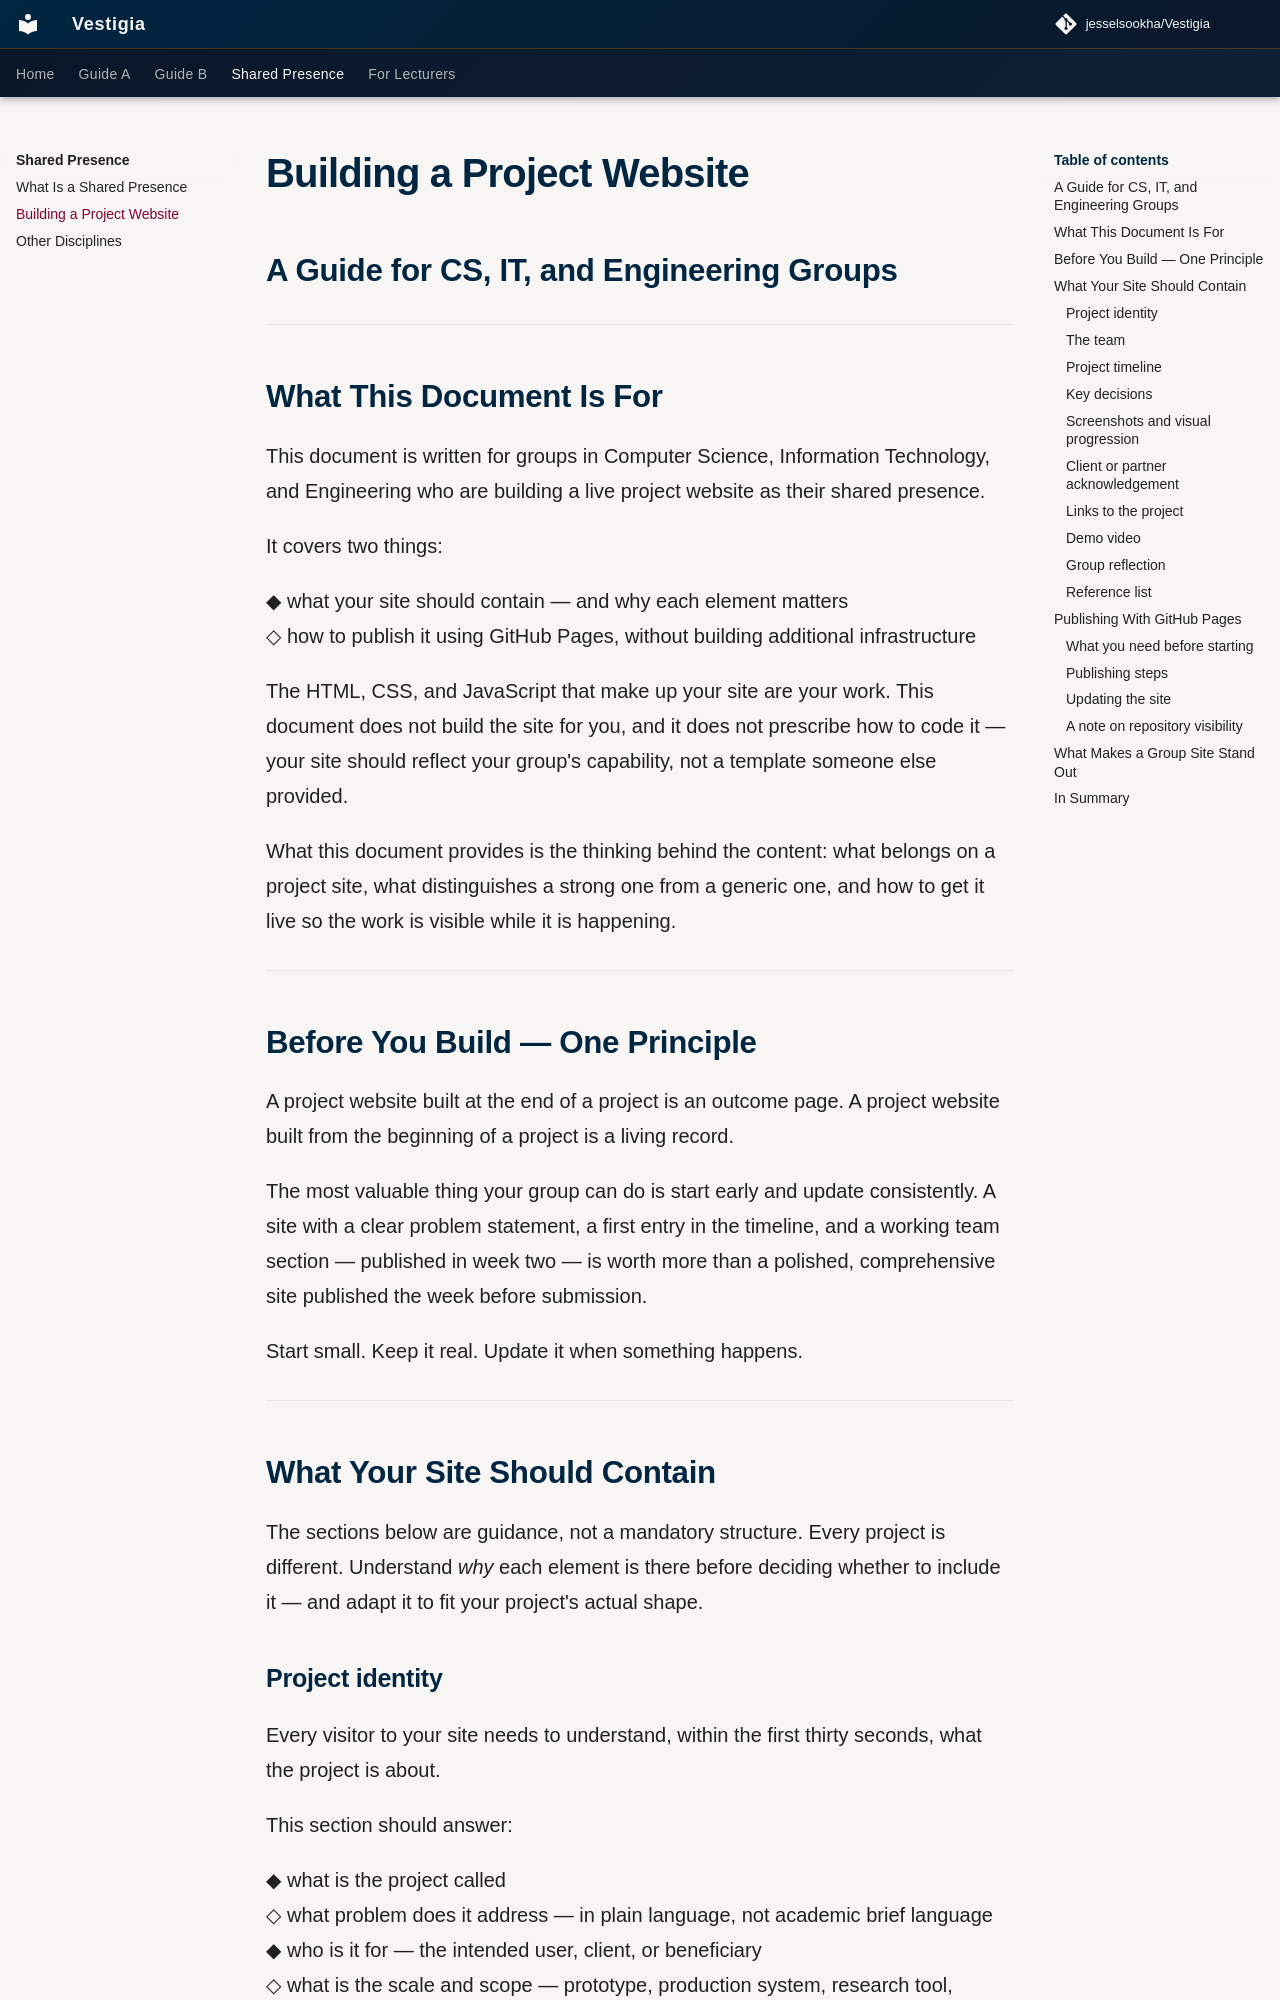

repository: jesselsookha/Vestigia · page: shared-presence/02-project-website/index.html · generator: mkdocs

# Building a Project Website
## A Guide for CS, IT, and Engineering Groups

---

## What This Document Is For

This document is written for groups in Computer Science, Information Technology, and Engineering who are building a live project website as their shared presence.

It covers two things:

◆ what your site should contain — and why each element matters  
◇ how to publish it using GitHub Pages, without building additional infrastructure

The HTML, CSS, and JavaScript that make up your site are your work. This document does not build the site for you, and it does not prescribe how to code it — your site should reflect your group's capability, not a template someone else provided.

What this document provides is the thinking behind the content: what belongs on a project site, what distinguishes a strong one from a generic one, and how to get it live so the work is visible while it is happening.

---

## Before You Build — One Principle

A project website built at the end of a project is an outcome page. A project website built from the beginning of a project is a living record.

The most valuable thing your group can do is start early and update consistently. A site with a clear problem statement, a first entry in the timeline, and a working team section — published in week two — is worth more than a polished, comprehensive site published the week before submission.

Start small. Keep it real. Update it when something happens.

---

## What Your Site Should Contain

The sections below are guidance, not a mandatory structure. Every project is different. Understand *why* each element is there before deciding whether to include it — and adapt it to fit your project's actual shape.

### Project identity

Every visitor to your site needs to understand, within the first thirty seconds, what the project is about.

This section should answer:

◆ what is the project called  
◇ what problem does it address — in plain language, not academic brief language  
◆ who is it for — the intended user, client, or beneficiary  
◇ what is the scale and scope — prototype, production system, research tool, intervention

The problem statement is the most important sentence on your site. Write it for someone who knows nothing about your institution, your subject, or your technical stack. If a potential employer reads it and understands immediately what your group was trying to solve, it is working.

Avoid copying your project brief directly. Rewrite it in your own words, for an audience outside your institution.
